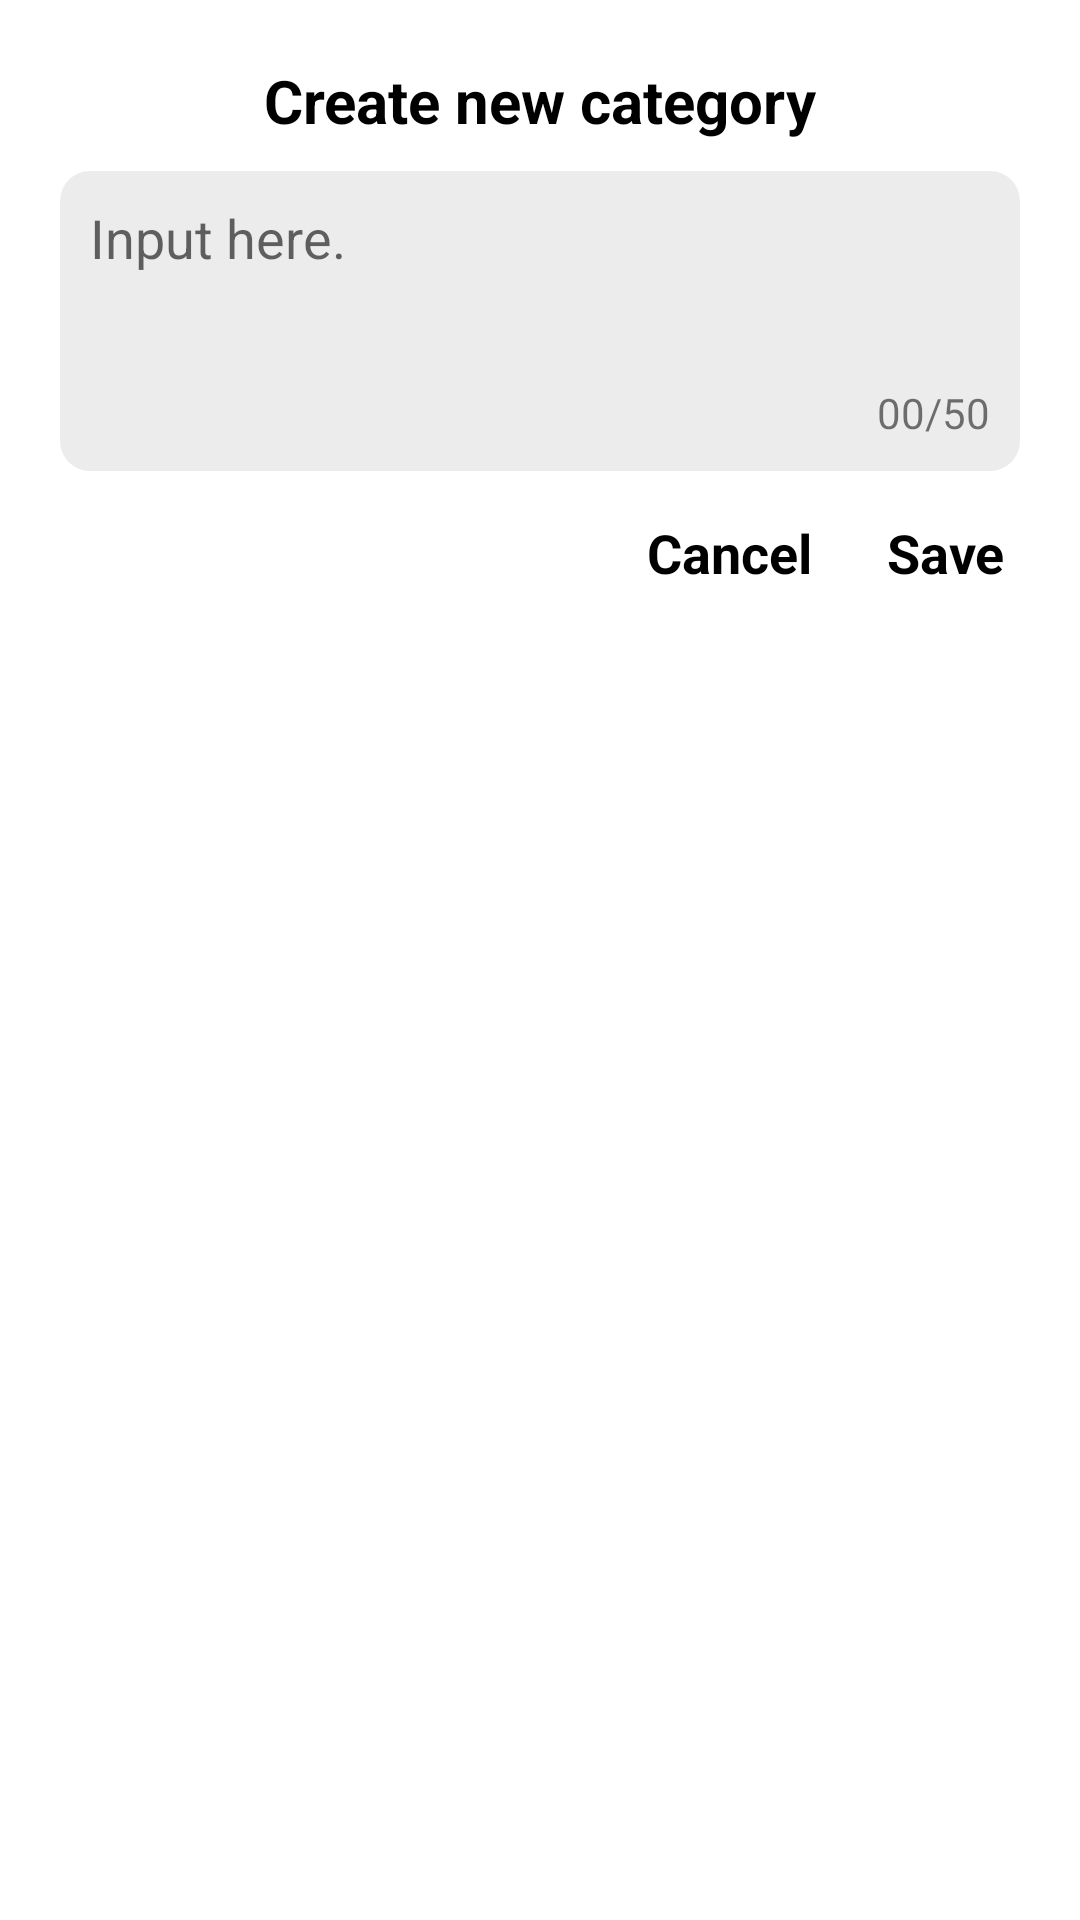

The Android layout XML behind this screen, and the referenced resources:
<!-- AndroidManifest.xml: application theme Theme.TODO -->
<!-- res/layout/dialog_category_manage.xml -->
<?xml version="1.0" encoding="utf-8"?>
<layout xmlns:android="http://schemas.android.com/apk/res/android"
    xmlns:app="http://schemas.android.com/apk/res-auto"
    xmlns:tools="http://schemas.android.com/tools">

    <androidx.constraintlayout.widget.ConstraintLayout
        android:layout_width="match_parent"
        android:layout_height="match_parent"
        android:background="@drawable/background_radius_10dp"
        android:padding="20dp">

        <TextView
            android:id="@+id/tv_title"
            android:layout_width="wrap_content"
            android:layout_height="wrap_content"
            android:text="@string/create_new_category"
            android:textColor="@color/black"
            android:textSize="20sp"
            android:textStyle="bold"
            app:layout_constraintEnd_toEndOf="parent"
            app:layout_constraintStart_toStartOf="parent"
            app:layout_constraintTop_toTopOf="parent" />

        <EditText
            android:id="@+id/et_category"
            android:layout_width="0dp"
            android:layout_height="100dp"
            android:layout_marginTop="10dp"
            android:background="@drawable/background_light_gray_radius_10dp"
            android:gravity="top"
            android:hint="@string/input_here"
            android:maxLength="50"
            android:padding="10dp"
            app:layout_constraintEnd_toEndOf="parent"
            app:layout_constraintStart_toStartOf="parent"
            app:layout_constraintTop_toBottomOf="@id/tv_title" />

        <TextView
            android:id="@+id/tv_text_count"
            android:layout_width="wrap_content"
            android:layout_height="wrap_content"
            android:text="00"
            app:layout_constraintBottom_toBottomOf="@id/tv_text_max"
            app:layout_constraintEnd_toStartOf="@id/tv_text_max"
            app:layout_constraintTop_toTopOf="@id/tv_text_max" />

        <TextView
            android:id="@+id/tv_text_max"
            android:layout_width="wrap_content"
            android:layout_height="wrap_content"
            android:layout_margin="10dp"
            android:text="/50"
            app:layout_constraintBottom_toBottomOf="@id/et_category"
            app:layout_constraintEnd_toEndOf="@id/et_category" />

        <TextView
            android:id="@+id/btn_cancel"
            android:layout_width="wrap_content"
            android:layout_height="wrap_content"
            android:layout_marginEnd="20dp"
            android:background="@drawable/ripple_unbounded"
            android:clickable="true"
            android:focusable="true"
            android:text="@string/cancel"
            android:textColor="@color/black"
            android:textSize="18sp"
            android:textStyle="bold"
            app:layout_constraintEnd_toStartOf="@id/btn_save"
            app:layout_constraintTop_toTopOf="@id/btn_save" />

        <TextView
            android:id="@+id/btn_save"
            android:layout_width="wrap_content"
            android:layout_height="wrap_content"
            android:layout_marginTop="15dp"
            android:background="@drawable/ripple_unbounded"
            android:clickable="true"
            android:focusable="true"
            android:paddingHorizontal="5dp"
            android:text="@string/save"
            android:textColor="@color/black"
            android:textSize="18sp"
            android:textStyle="bold"
            app:layout_constraintEnd_toEndOf="@id/et_category"
            app:layout_constraintTop_toBottomOf="@id/et_category" />
    </androidx.constraintlayout.widget.ConstraintLayout>
</layout>
<!-- resources referenced by this layout -->
<resources>
  <color name="black">#FF000000</color>
  <!-- drawable background_light_gray_radius_10dp (drawable) -->
  <?xml version="1.0" encoding="utf-8"?>
  <shape xmlns:android="http://schemas.android.com/apk/res/android"
      android:shape="rectangle">
  
      <solid
          android:color="@color/light_gray" />
      <corners android:radius="10dp" />
  </shape>
  <!-- drawable ripple_unbounded (drawable) -->
  <?xml version="1.0" encoding="utf-8"?>
  <ripple xmlns:android="http://schemas.android.com/apk/res/android"
      android:color="#A0A0A0" />
  <string name="cancel">Cancel</string>
  <string name="create_new_category">Create new category</string>
  <string name="input_here">Input here.</string>
  <string name="save">Save</string>
  <style name="Theme.TODO" parent="Theme.MaterialComponents.DayNight.NoActionBar">
          
          <item name="colorPrimary">@color/purple_500</item>
          <item name="colorPrimaryVariant">@color/purple_700</item>
          <item name="colorOnPrimary">@color/white</item>
          
          <item name="colorSecondary">@color/teal_200</item>
          <item name="colorSecondaryVariant">@color/teal_700</item>
          <item name="colorOnSecondary">@color/black</item>
          
          <item name="android:statusBarColor" tools:targetApi="l">?attr/colorPrimaryVariant</item>
          
      </style>
  <color name="light_gray">#ECECEC</color>
  <color name="purple_500">#FF6200EE</color>
  <color name="purple_700">#FF3700B3</color>
  <color name="white">#FFFFFFFF</color>
  <color name="teal_200">#FF03DAC5</color>
  <color name="teal_700">#FF018786</color>
</resources>
